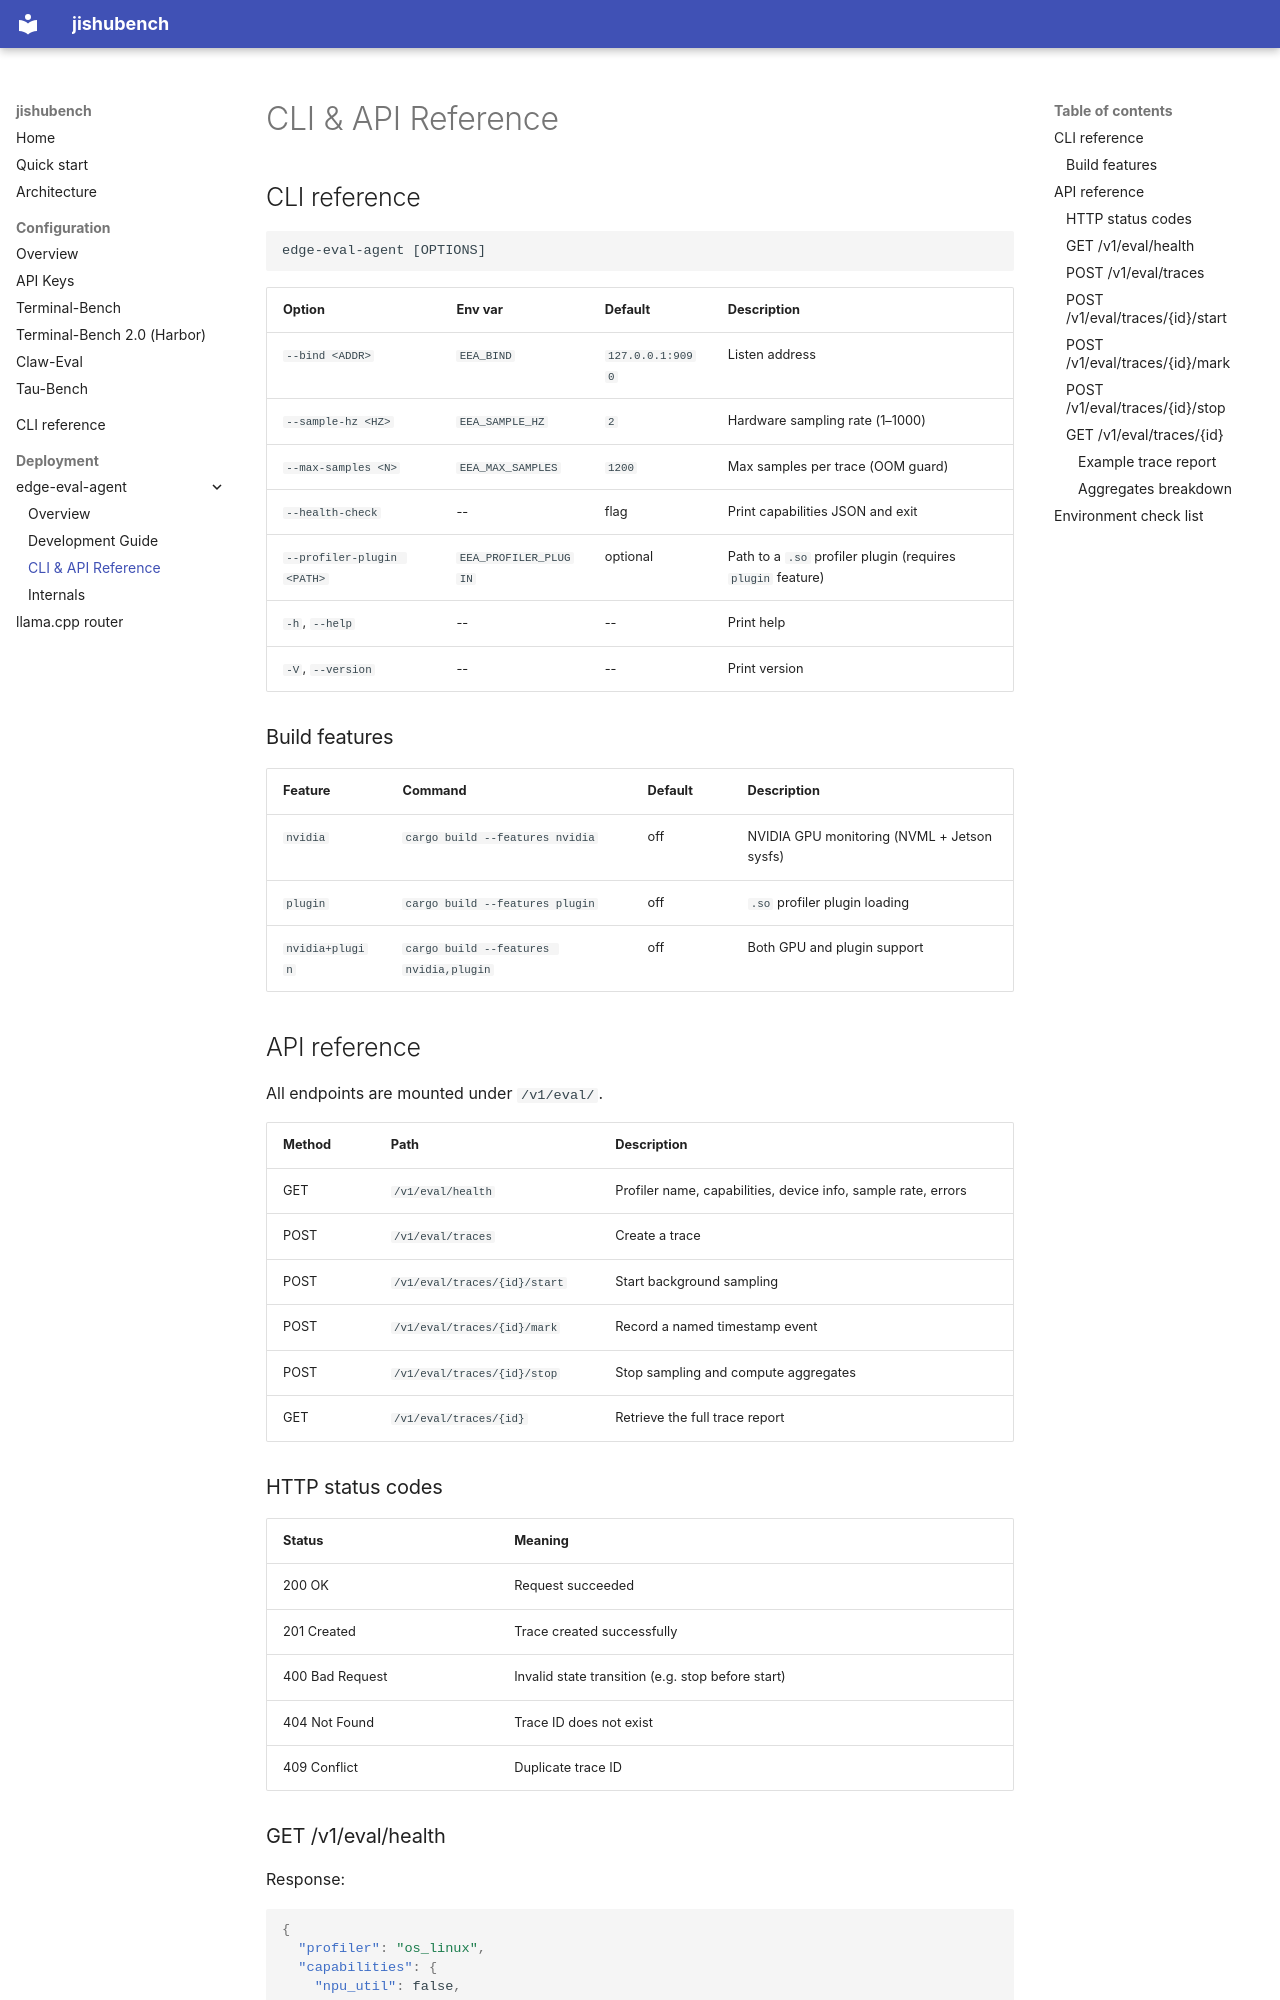

repository: x-aijishu/jishubench · page: edge-eval-agent/reference/index.html · generator: mkdocs

# CLI & API Reference

## CLI reference

```
edge-eval-agent [OPTIONS]
```

| Option | Env var | Default | Description |
|--------|---------|---------|-------------|
| `--bind <ADDR>` | `EEA_BIND` | `127.0.0.1:9090` | Listen address |
| `--sample-hz <HZ>` | `EEA_SAMPLE_HZ` | `2` | Hardware sampling rate (1–1000) |
| `--max-samples <N>` | `EEA_MAX_SAMPLES` | `1200` | Max samples per trace (OOM guard) |
| `--health-check` | -- | flag | Print capabilities JSON and exit |
| `--profiler-plugin <PATH>` | `EEA_PROFILER_PLUGIN` | optional | Path to a `.so` profiler plugin (requires `plugin` feature) |
| `-h`, `--help` | -- | -- | Print help |
| `-V`, `--version` | -- | -- | Print version |

### Build features

| Feature | Command | Default | Description |
|---------|---------|---------|-------------|
| `nvidia` | `cargo build --features nvidia` | off | NVIDIA GPU monitoring (NVML + Jetson sysfs) |
| `plugin` | `cargo build --features plugin` | off | `.so` profiler plugin loading |
| `nvidia+plugin` | `cargo build --features nvidia,plugin` | off | Both GPU and plugin support |

## API reference

All endpoints are mounted under `/v1/eval/`.

| Method | Path | Description |
|--------|------|-------------|
| GET | `/v1/eval/health` | Profiler name, capabilities, device info, sample rate, errors |
| POST | `/v1/eval/traces` | Create a trace |
| POST | `/v1/eval/traces/{id}/start` | Start background sampling |
| POST | `/v1/eval/traces/{id}/mark` | Record a named timestamp event |
| POST | `/v1/eval/traces/{id}/stop` | Stop sampling and compute aggregates |
| GET | `/v1/eval/traces/{id}` | Retrieve the full trace report |

### HTTP status codes

| Status | Meaning |
|--------|---------|
| 200 OK | Request succeeded |
| 201 Created | Trace created successfully |
| 400 Bad Request | Invalid state transition (e.g. stop before start) |
| 404 Not Found | Trace ID does not exist |
| 409 Conflict | Duplicate trace ID |
